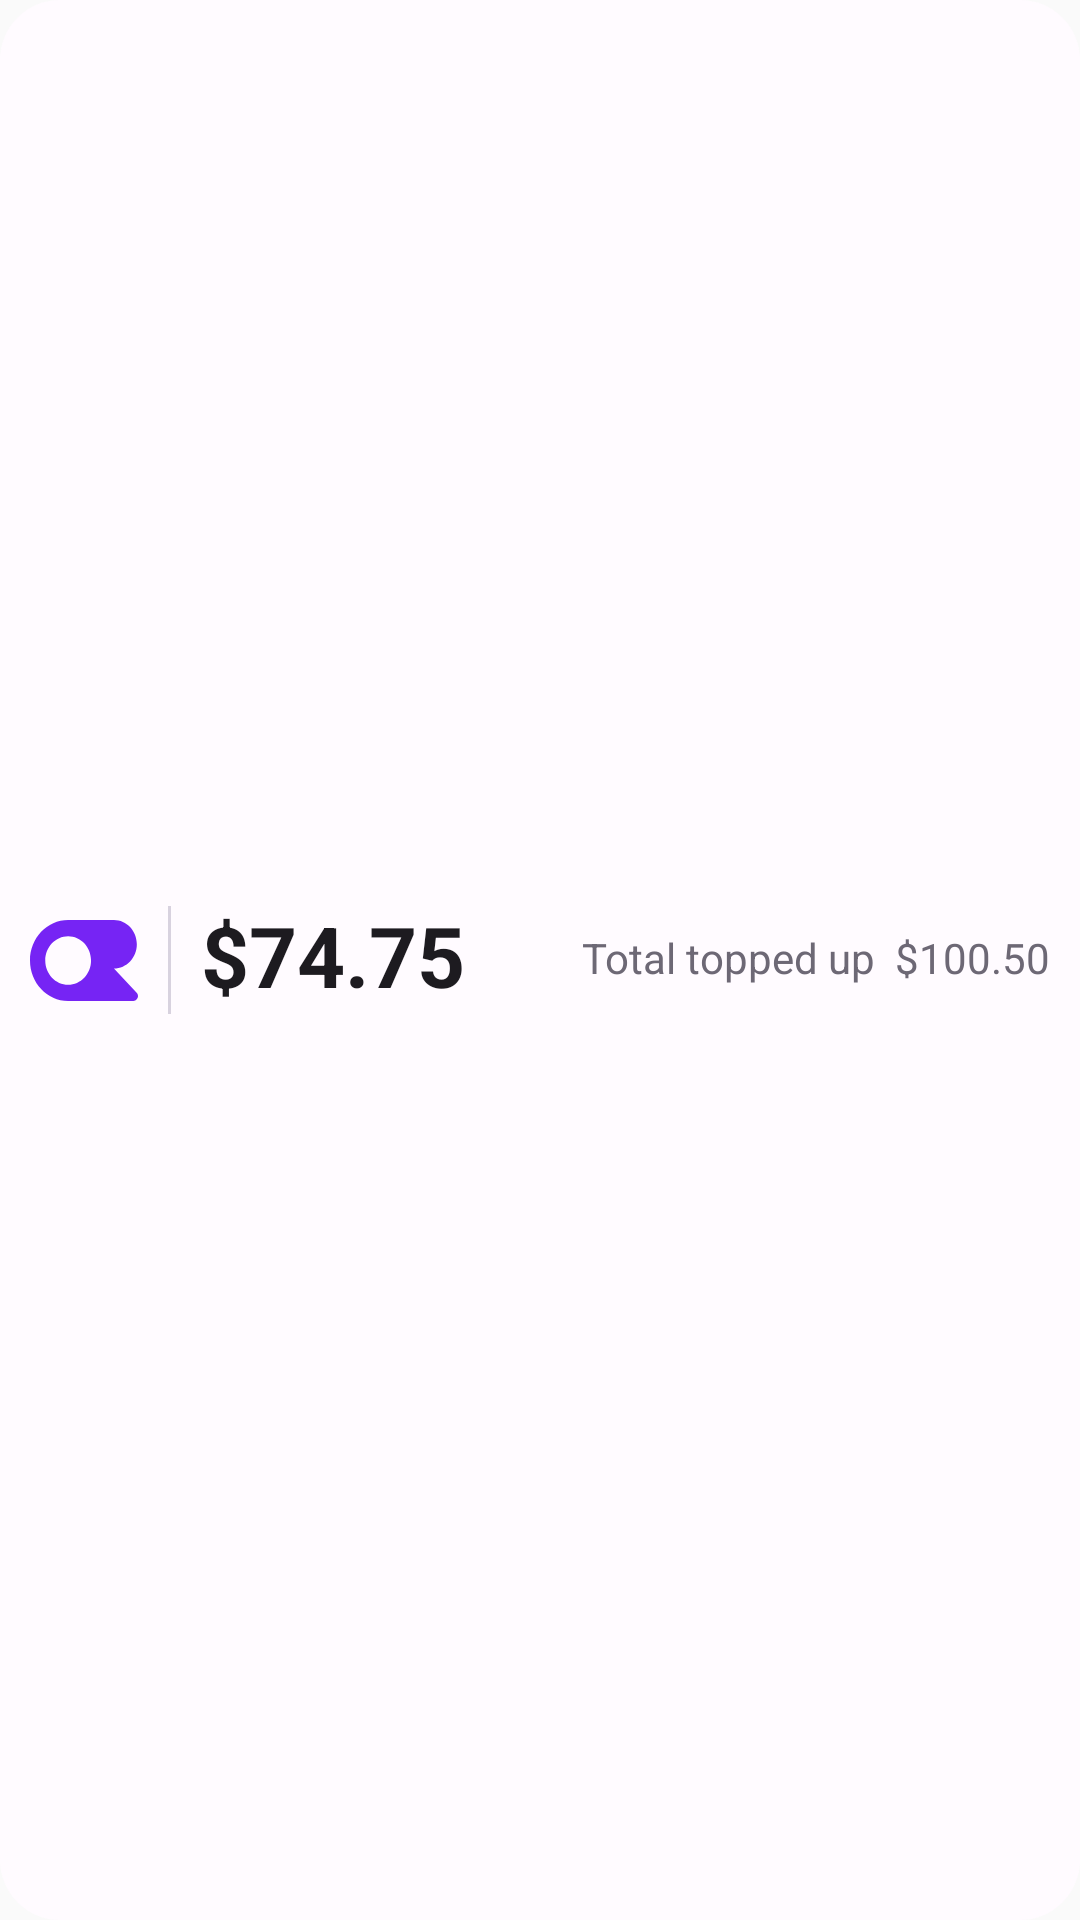

Layout XML and referenced resources for this Android screen:
<!-- AndroidManifest.xml: application theme Theme.OpenRouterCredits -->
<!-- res/layout/widget_preview.xml -->
<LinearLayout xmlns:android="http://schemas.android.com/apk/res/android"
    android:layout_width="match_parent"
    android:layout_height="match_parent"
    android:background="@drawable/widget_background"
    android:baselineAligned="true"
    android:gravity="center_vertical"
    android:orientation="horizontal"
    android:paddingHorizontal="10dp"
    android:paddingVertical="4dp">

    <ImageView
        android:layout_width="36dp"
        android:layout_height="36dp"
        android:contentDescription="OpenRouter"
        android:src="@drawable/openrouter_logo" />

    <ImageView
        android:layout_width="1dp"
        android:layout_height="36dp"
        android:layout_marginStart="10dp"
        android:layout_marginEnd="10dp"
        android:contentDescription="@null"
        android:background="@color/widget_divider" />

    <TextView
        android:layout_width="0dp"
        android:layout_height="wrap_content"
        android:layout_weight="1"
        android:fontFamily="sans"
        android:includeFontPadding="false"
        android:maxLines="1"
        android:text="$74.75"
        android:textColor="@color/widget_primary"
        android:textSize="28sp"
        android:textStyle="bold" />

    <TextView
        android:layout_width="wrap_content"
        android:layout_height="wrap_content"
        android:layout_marginStart="8dp"
        android:fontFamily="sans"
        android:includeFontPadding="false"
        android:maxLines="1"
        android:text="@string/widget_preview_cumulative"
        android:textColor="@color/widget_muted"
        android:textSize="14sp" />
</LinearLayout>
<!-- resources referenced by this layout -->
<resources>
  <color name="widget_divider">#D8D2DF</color>
  <color name="widget_muted">#6D6875</color>
  <color name="widget_primary">#1D1B20</color>
  <!-- drawable openrouter_logo (drawable) -->
  <vector xmlns:android="http://schemas.android.com/apk/res/android" android:width="32dp" android:height="24dp" android:viewportWidth="1024" android:viewportHeight="730"><path android:fillColor="#7624F4" android:pathData="M795.893,0C915.776,0 1012.95,97.996 1012.95,218.88C1012.95,339.764 915.776,437.76 795.893,437.76L1011.2,654.869C1038.55,682.447 1019.18,729.6 980.504,729.6H361.77C161.97,729.6 0,566.273 0,364.8C0,163.327 161.97,0 361.77,0H795.893M361.77,145.92C241.89,145.92 144.708,243.916 144.708,364.8C144.708,485.684 241.89,583.68 361.77,583.68C481.649,583.68 578.831,485.684 578.831,364.8C578.831,243.916 481.649,145.92 361.77,145.92Z"/></vector>
  <!-- drawable widget_background (drawable) -->
  <shape xmlns:android="http://schemas.android.com/apk/res/android" android:shape="rectangle">
      <corners android:radius="20dp" />
      <solid android:color="#FFFFFBFF" />
  </shape>
  <string name="widget_preview_cumulative">"Total topped up  $100.50"</string>
  <style name="Theme.OpenRouterCredits" parent="android:style/Theme.Material.Light.NoActionBar" />
</resources>
